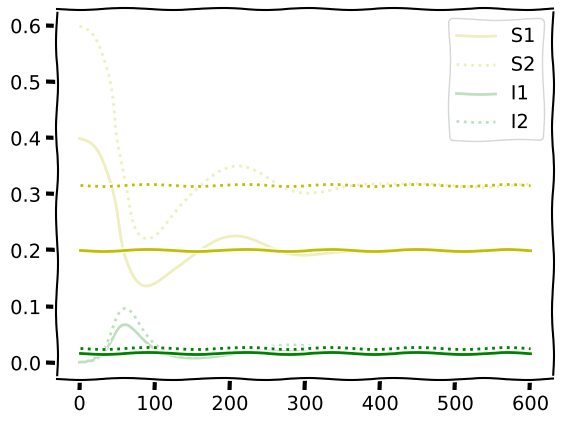

Source code (Python):
#!/usr/bin/env python3
# -*- coding: utf-8 -*-
"""
Created on Thu May 25 08:47:34 2023

[redacted]
"""

import numpy as np
import matplotlib.pyplot as plt
from scipy.integrate import solve_ivp

R0 = 5
gamma = 0.1
beta = R0 * gamma
nu = 0.01

p = 1
c = 0.1

D = 0.4


def DE(t, PP):
    Y = np.zeros(6)

    Y[0] = -beta*(PP[2] + (1-p) * PP[3]) * PP[0] + nu * PP[4]
    Y[1] = -beta*(1-c) * (PP[2] + (1-p) * PP[3]) * PP[1] + nu * PP[5]
    Y[2] = beta*(PP[2] + (1-p) * PP[3]) * PP[0] - gamma * PP[2]
    Y[3] = beta*(1-c) * (PP[2] + (1-p) * PP[3]) * PP[1] - gamma * PP[3]
    Y[4] = gamma * PP[2] - nu * PP[4]
    Y[5] = gamma * PP[3] - nu * PP[5]
    return Y


I1 = 1e-3
I2 = 1e-3
R1 = 0
R2 = 0
S1 = D - I1 - R1
S2 = 1-D - I2 - R2

IC = [S1, S2, I1, I2, R1, R2]

t_start, t_end = [0, 600]
tt = np.arange(t_start, t_end, 1)

res = solve_ivp(DE, [t_start, t_end], y0=IC, t_eval=tt)

dat = res.y.T

if c == 0:
    Sn_eq = D*gamma/(beta * (D*p-p+1))
    Sm_eq = gamma * (1-D) / (beta * (D * p - p + 1))
    In_eq = D * nu * (beta*D*p - beta*p + beta - gamma) / \
        (beta * (gamma + nu) * (D*p - p + 1))
    Im_eq = - nu * (D - 1) * (beta*D*p - beta*p + beta - gamma) / \
        (beta * (gamma + nu) * (D*p - p + 1))
elif p == 1:
    Sn_eq = gamma/beta
    Sm_eq = gamma*(1-D)/(-beta*D*c + beta*D + c*gamma)
    In_eq = nu*(beta*D - gamma)/(beta*(gamma + nu))
    Im_eq = nu*(D-1)*(c-1)*(beta*D - gamma) / \
        ((gamma + nu) * (-beta*D*c + beta*D + c*gamma))

plt.xkcd()
plt.figure()
plt.plot(dat[:, 0], "y", label="S1", alpha=0.25)
plt.plot(dat[:, 1], "y:", label="S2", alpha=0.25)
plt.plot(dat[:, 2], "g", label="I1", alpha=0.25)
plt.plot(dat[:, 3], "g:", label="I2", alpha=0.25)
plt.plot([t_start, t_end], [Sn_eq, Sn_eq], "y")
plt.plot([t_start, t_end], [Sm_eq, Sm_eq], "y:")
plt.plot([t_start, t_end], [In_eq, In_eq], "g")
plt.plot([t_start, t_end], [Im_eq, Im_eq], "g:")
plt.legend()
plt.show()
